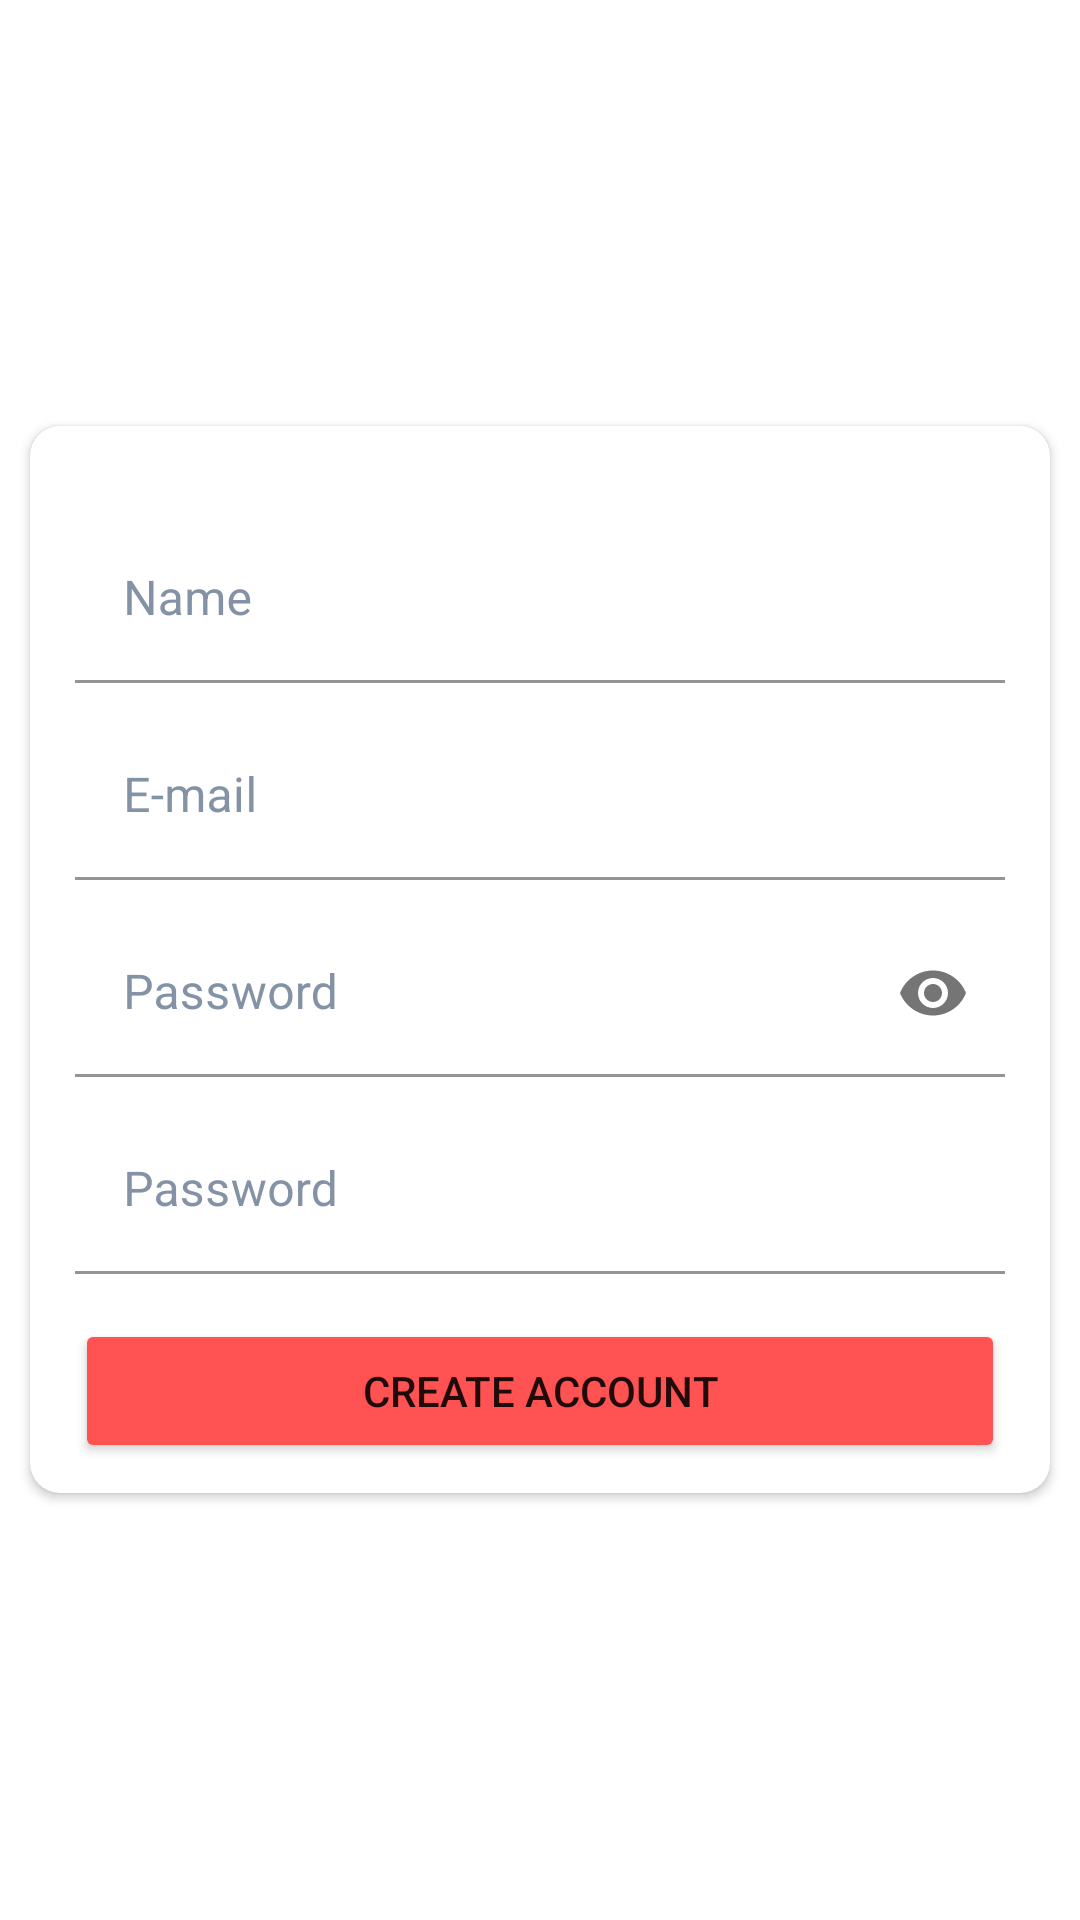

This screen was rendered from an Android layout file. Write that file and the resources it references.
<!-- AndroidManifest.xml: application theme Theme.DesafioFirebase -->
<!-- res/layout/activity_register.xml -->
<?xml version="1.0" encoding="utf-8"?>
<LinearLayout xmlns:android="http://schemas.android.com/apk/res/android"
    xmlns:app="http://schemas.android.com/apk/res-auto"
    xmlns:tools="http://schemas.android.com/tools"
    android:layout_width="match_parent"
    android:layout_height="match_parent"
    android:background="@drawable/splashscreen"
    android:orientation="vertical"
    tools:context=".login.view.RegisterActivity">

    <FrameLayout
        android:layout_width="match_parent"
        android:layout_height="match_parent">

        <androidx.cardview.widget.CardView
            android:layout_gravity="center"
            android:layout_marginHorizontal="10dp"
            android:layout_width="match_parent"
            android:layout_height="wrap_content"
            app:cardCornerRadius="10dp">

            <LinearLayout
                android:layout_width="match_parent"
                android:layout_height="wrap_content"
                android:orientation="vertical"
                android:paddingTop="30dp"
                android:paddingHorizontal="15dp">

                <com.google.android.material.textfield.TextInputLayout
                    android:id="@+id/registerTxtLayoutName"
                    android:layout_width="match_parent"
                    android:layout_height="wrap_content"
                    app:boxBackgroundColor="@color/white"
                    android:textColorHint="@color/hints"
                    android:hint="Name">
                    <com.google.android.material.textfield.TextInputEditText
                        android:id="@+id/registerTxtEdtName"
                        android:textColor="@color/text"
                        android:layout_width="match_parent"
                        android:layout_height="wrap_content" />
                </com.google.android.material.textfield.TextInputLayout>

                <com.google.android.material.textfield.TextInputLayout
                    android:id="@+id/registerTxtLayoutEmail"
                    android:layout_width="match_parent"
                    android:layout_height="wrap_content"
                    app:boxBackgroundColor="@color/white"
                    android:textColorHint="@color/hints"
                    android:layout_marginTop="10dp"
                    android:hint="E-mail">
                    <com.google.android.material.textfield.TextInputEditText
                        android:id="@+id/registerTxtEdtEmail"
                        android:textColor="@color/text"
                        android:layout_width="match_parent"
                        android:layout_height="wrap_content" />
                </com.google.android.material.textfield.TextInputLayout>

                <com.google.android.material.textfield.TextInputLayout
                    android:id="@+id/registerTxtLayoutPassword"
                    android:layout_marginTop="10dp"
                    android:layout_width="match_parent"
                    android:textColorHint="@color/hints"
                    android:layout_height="wrap_content"
                    app:boxBackgroundColor="@color/white"
                    app:endIconMode="password_toggle"
                    android:hint="Password">
                    <com.google.android.material.textfield.TextInputEditText
                        android:id="@+id/registerTxtEdtPassword"
                        android:layout_width="match_parent"
                        android:layout_height="wrap_content"
                        android:textColor="@color/text"
                        android:inputType="textPassword" />
                </com.google.android.material.textfield.TextInputLayout>

                <com.google.android.material.textfield.TextInputLayout
                    android:id="@+id/registerTxtLayoutConfirmPassword"
                    android:layout_marginTop="10dp"
                    android:layout_width="match_parent"
                    android:textColorHint="@color/hints"
                    android:layout_height="wrap_content"
                    app:boxBackgroundColor="@color/white"
                    android:hint="Password">
                    <com.google.android.material.textfield.TextInputEditText
                        android:id="@+id/registerTxtEdtConfirmPassword"
                        android:layout_width="match_parent"
                        android:layout_height="wrap_content"
                        android:textColor="@color/text"
                        android:inputType="textPassword" />
                </com.google.android.material.textfield.TextInputLayout>

                <Button
                    android:id="@+id/registerBtnRegister"
                    android:layout_marginTop="15dp"
                    android:layout_marginBottom="10dp"
                    android:layout_width="match_parent"
                    android:backgroundTint="@color/btn"
                    android:layout_height="wrap_content"
                    android:text="Create account" />

            </LinearLayout>

        </androidx.cardview.widget.CardView>

    </FrameLayout>





</LinearLayout>
<!-- resources referenced by this layout -->
<resources>
  <color name="btn">#FF5252</color>
  <color name="hints">#8492A6</color>
  <color name="text">#009688</color>
  <color name="white">#FFFFFFFF</color>
  <style name="Theme.DesafioFirebase" parent="Theme.MaterialComponents.DayNight.NoActionBar">
          
          <item name="colorPrimary">@color/purple_500</item>
          <item name="colorPrimaryVariant">@color/purple_700</item>
          <item name="colorOnPrimary">@color/white</item>
          
          <item name="colorSecondary">@color/teal_200</item>
          <item name="colorSecondaryVariant">@color/teal_700</item>
          <item name="colorOnSecondary">@color/white</item>
          
          <item name="android:statusBarColor" tools:targetApi="l">?attr/colorPrimaryVariant</item>
          
      </style>
  <color name="purple_500">#323232</color>
  <color name="purple_700">#009688</color>
  <color name="teal_200">#FF5252</color>
  <color name="teal_700">#FF018786</color>
</resources>
